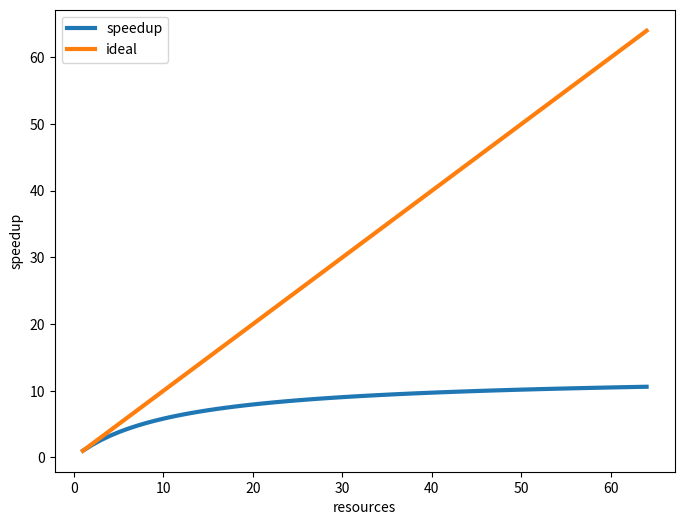
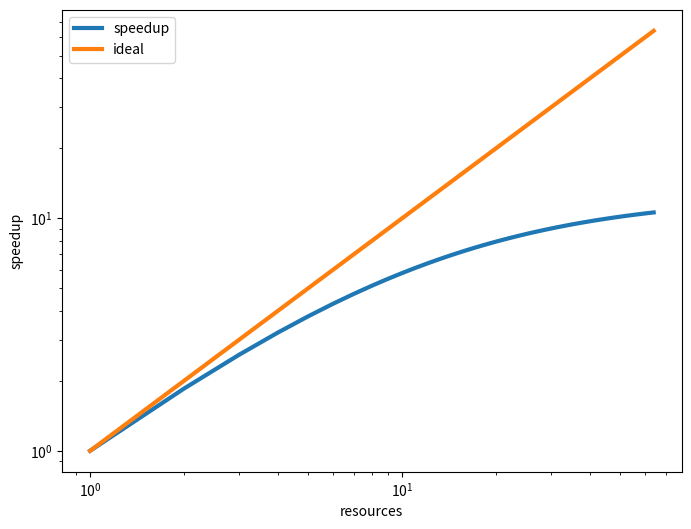
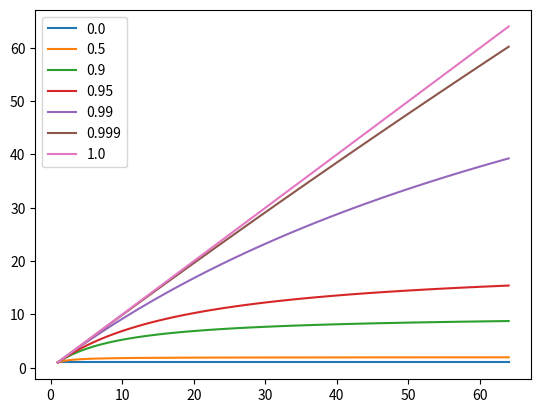
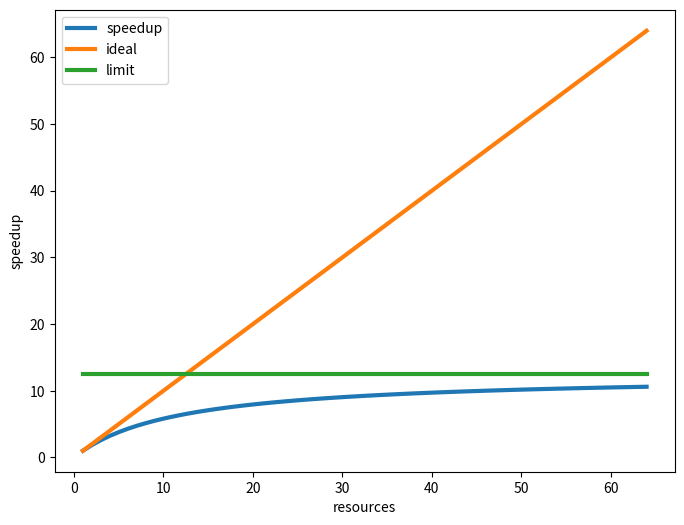

The script that saved these images, in order:
import numpy as np
import pandas as pd

resources = np.array(range(1,65))
p=0.92

dfdata = {'resources': resources, 'speedup': 1/((1-p)+p/resources)}
df = pd.DataFrame(dfdata)
df

%matplotlib inline

import matplotlib.pyplot as plt

plt.figure(figsize=(8,6))
plt.plot(df.resources, df.speedup, linewidth=3, label='speedup')
plt.plot(df.resources, df.resources, linewidth=3, label='ideal')
plt.xlabel('resources')
plt.ylabel('speedup')
plt.legend()
plt.show()

plt.figure(figsize=(8,6))
plt.plot(df.resources, df.speedup, linewidth=3, label='speedup')
plt.plot(df.resources, df.resources, linewidth=3, label='ideal')
plt.xlabel('resources')
plt.ylabel('speedup')
plt.xscale('log')
plt.yscale('log')
plt.legend()
plt.show()

%matplotlib inline

from itertools import product
import numpy as np
import pandas as pd

resources = range(1,65)
p = [0,.5,.9,.95,.99,.999, 1.0]

data_arr = np.empty((len(resources), len(p)))

#initialize array -- using embedded for loops
#for i in range(len(p)):
#    for j in range(len(resources)):
#        data_arr[i,j] = 1/(1-p[i]+p[i]/resources[j])  
        
# initiliaze array using numpy indexing
for i,j in np.ndindex(data_arr.shape):
    data_arr[i,j] = 1/(1-p[j]+p[j]/resources[i])  
    
# [redacted]

df = pd.DataFrame(data=data_arr, index=resources, columns=p)
df.plot()

# 80 = 1 / ((1-p)+p/100)
p = (100-100/80)/99
p

# we measure perforamnce as a function of processors. 
processors = np.array([2,4,8,16,32])
speedup = np.array([1.85, 3.30, 5.34, 7.4, 9.4])
amdahl_number = processors/(processors-1)*(1-1/speedup)
amdahl_number

slim = 1/(1-0.92)
slim

%matplotlib inline

import numpy as np
import pandas as pd
import matplotlib.pyplot as plt

resources = np.array(range(1,65))
p=0.92

dfdata = {'resources': resources, 'speedup': 1/((1-p)+p/resources)}
df = pd.DataFrame(dfdata)

%matplotlib inline

plt.figure(figsize=(8,6))
plt.plot(df.resources, df.speedup, linewidth=3, label='speedup')
plt.plot(df.resources, df.resources, linewidth=3, label='ideal')
plt.plot(df.resources, slim + 0*df.resources, linewidth=3, label='limit')
plt.xlabel('resources')
plt.ylabel('speedup')
plt.legend()
plt.show()

